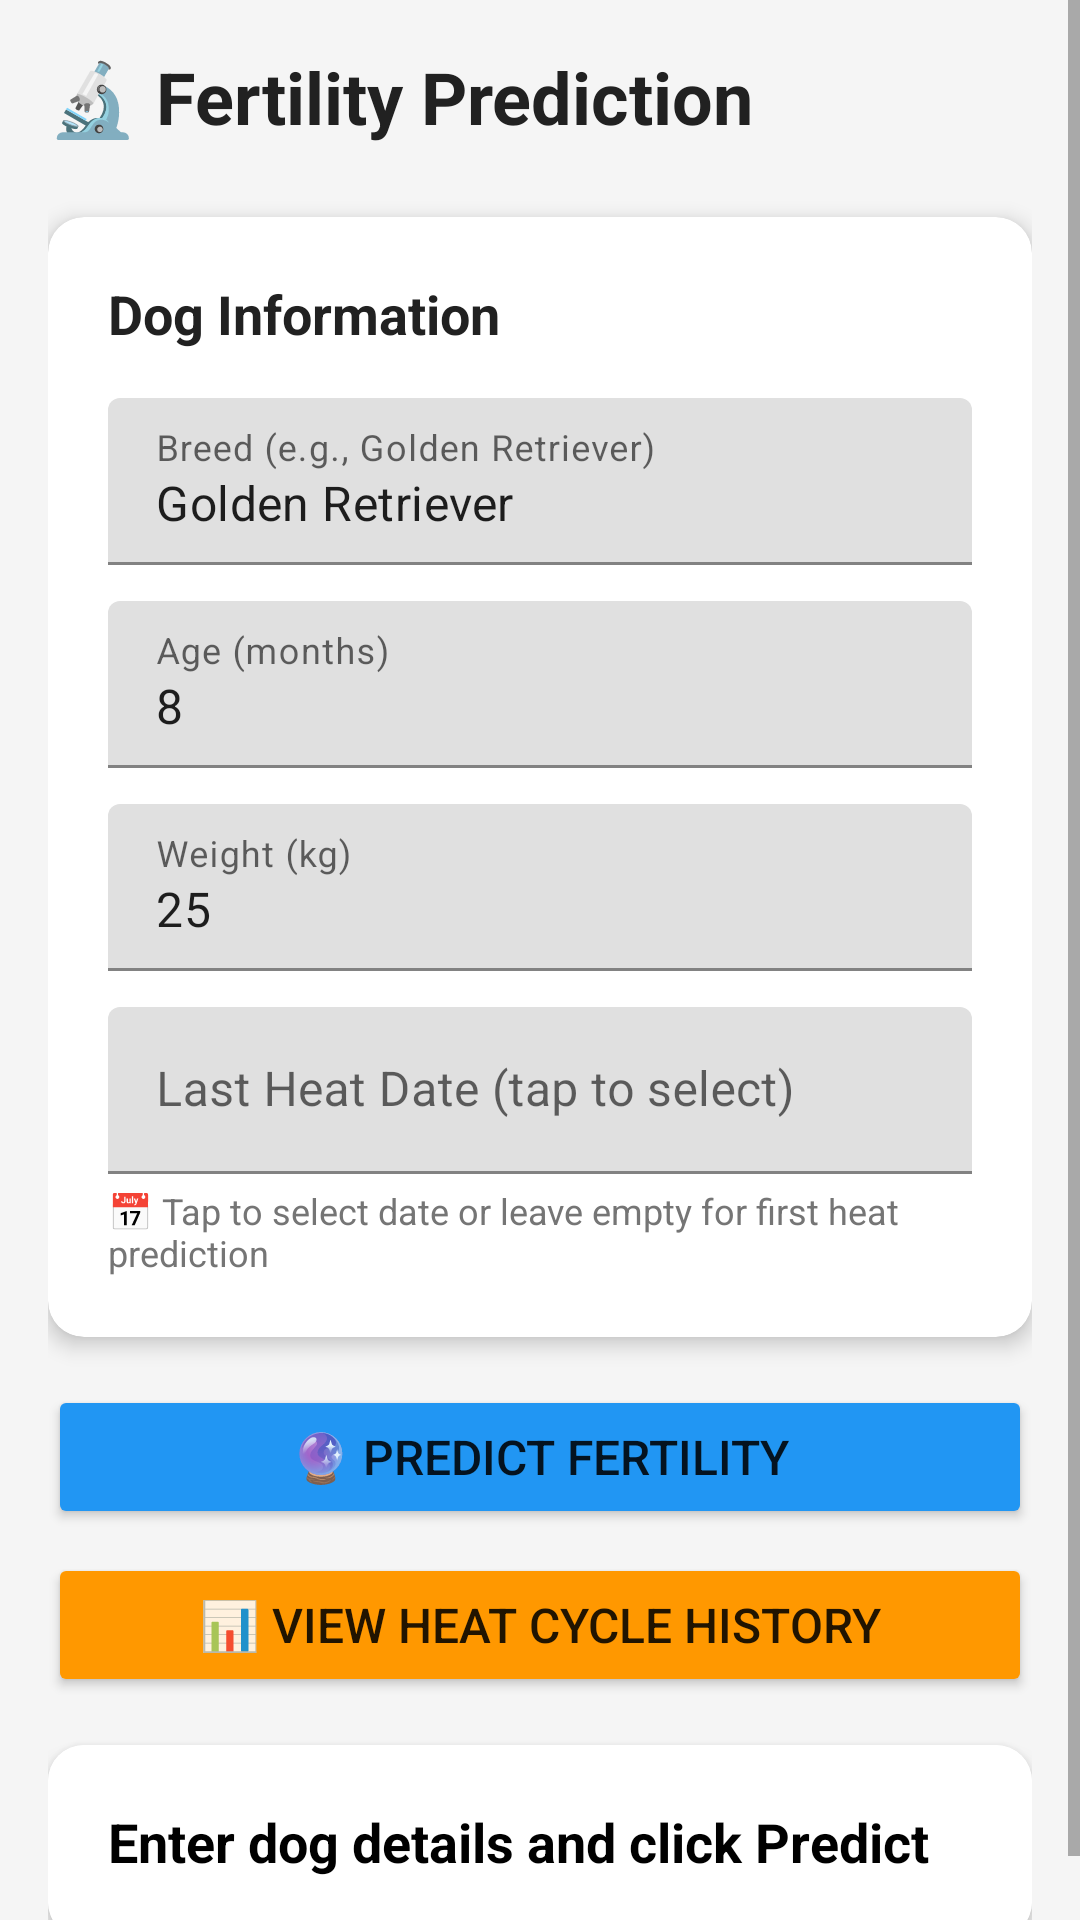

Write the Android layout XML for this screen, with the resource values it uses.
<!-- AndroidManifest.xml: application theme Theme.CanineCare -->
<!-- res/layout/activity_fertility.xml -->
<?xml version="1.0" encoding="utf-8"?>
<ScrollView xmlns:android="http://schemas.android.com/apk/res/android"
    xmlns:app="http://schemas.android.com/apk/res-auto"
    android:layout_width="match_parent"
    android:layout_height="match_parent"
    android:background="@color/background">

    <LinearLayout
        android:layout_width="match_parent"
        android:layout_height="wrap_content"
        android:orientation="vertical"
        android:padding="16dp">

        <TextView
            android:layout_width="match_parent"
            android:layout_height="wrap_content"
            android:text="🔬 Fertility Prediction"
            android:textSize="24sp"
            android:textStyle="bold"
            android:textColor="@color/textPrimary"
            android:layout_marginBottom="24dp" />

        
        <androidx.cardview.widget.CardView
            android:layout_width="match_parent"
            android:layout_height="wrap_content"
            android:layout_marginBottom="16dp"
            app:cardCornerRadius="12dp"
            app:cardElevation="4dp">

            <LinearLayout
                android:layout_width="match_parent"
                android:layout_height="wrap_content"
                android:orientation="vertical"
                android:padding="20dp">

                <TextView
                    android:layout_width="wrap_content"
                    android:layout_height="wrap_content"
                    android:text="Dog Information"
                    android:textSize="18sp"
                    android:textStyle="bold"
                    android:textColor="@color/textPrimary"
                    android:layout_marginBottom="16dp" />

                <com.google.android.material.textfield.TextInputLayout
                    android:layout_width="match_parent"
                    android:layout_height="wrap_content"
                    android:layout_marginBottom="12dp">

                    <EditText
                        android:id="@+id/etBreed"
                        android:layout_width="match_parent"
                        android:layout_height="wrap_content"
                        android:hint="Breed (e.g., Golden Retriever)"
                        android:inputType="text"
                        android:text="Golden Retriever" />
                </com.google.android.material.textfield.TextInputLayout>

                <com.google.android.material.textfield.TextInputLayout
                    android:layout_width="match_parent"
                    android:layout_height="wrap_content"
                    android:layout_marginBottom="12dp">

                    <EditText
                        android:id="@+id/etAge"
                        android:layout_width="match_parent"
                        android:layout_height="wrap_content"
                        android:hint="Age (months)"
                        android:inputType="number"
                        android:text="8" />
                </com.google.android.material.textfield.TextInputLayout>

                <com.google.android.material.textfield.TextInputLayout
                    android:layout_width="match_parent"
                    android:layout_height="wrap_content"
                    android:layout_marginBottom="12dp">

                    <EditText
                        android:id="@+id/etWeight"
                        android:layout_width="match_parent"
                        android:layout_height="wrap_content"
                        android:hint="Weight (kg)"
                        android:inputType="numberDecimal"
                        android:text="25" />
                </com.google.android.material.textfield.TextInputLayout>

                <com.google.android.material.textfield.TextInputLayout
                    android:layout_width="match_parent"
                    android:layout_height="wrap_content">

                    <EditText
                        android:id="@+id/etLastHeat"
                        android:layout_width="match_parent"
                        android:layout_height="wrap_content"
                        android:hint="Last Heat Date (tap to select)"
                        android:inputType="none"
                        android:focusable="false"
                        android:clickable="true" />
                </com.google.android.material.textfield.TextInputLayout>

                <TextView
                    android:layout_width="wrap_content"
                    android:layout_height="wrap_content"
                    android:text="📅 Tap to select date or leave empty for first heat prediction"
                    android:textSize="12sp"
                    android:textColor="@color/textSecondary"
                    android:layout_marginTop="4dp" />
            </LinearLayout>
        </androidx.cardview.widget.CardView>

        
        <Button
            android:id="@+id/btnPredict"
            android:layout_width="match_parent"
            android:layout_height="wrap_content"
            android:text="🔮 Predict Fertility"
            android:textSize="16sp"
            android:backgroundTint="@color/colorPrimary"
            android:layout_marginBottom="8dp" />

        
        <Button
            android:id="@+id/btnViewHistory"
            android:layout_width="match_parent"
            android:layout_height="wrap_content"
            android:text="📊 View Heat Cycle History"
            android:textSize="16sp"
            android:backgroundTint="#FF9800"
            android:layout_marginBottom="16dp" />

        
        <ProgressBar
            android:id="@+id/progressBar"
            android:layout_width="wrap_content"
            android:layout_height="wrap_content"
            android:layout_gravity="center"
            android:visibility="gone"
            android:layout_marginBottom="16dp" />

        
        <androidx.cardview.widget.CardView
            android:layout_width="match_parent"
            android:layout_height="wrap_content"
            app:cardCornerRadius="12dp"
            app:cardElevation="4dp"
            app:cardBackgroundColor="@color/white">

            <LinearLayout
                android:layout_width="match_parent"
                android:layout_height="wrap_content"
                android:orientation="vertical"
                android:padding="20dp"
                android:background="@color/white">

                <TextView
                    android:id="@+id/tvResults"
                    android:layout_width="wrap_content"
                    android:layout_height="wrap_content"
                    android:text="Enter dog details and click Predict"
                    android:textSize="18sp"
                    android:textColor="#000000"
                    android:textStyle="bold"
                    android:lineSpacingExtra="6dp" />
            </LinearLayout>
        </androidx.cardview.widget.CardView>

    </LinearLayout>
</ScrollView>
<!-- resources referenced by this layout -->
<resources>
  <color name="background">#F5F5F5</color>
  <color name="colorPrimary">#2196F3</color>
  <color name="textPrimary">#212121</color>
  <color name="textSecondary">#757575</color>
  <color name="white">#FFFFFFFF</color>
  <style name="Theme.CanineCare" parent="Theme.MaterialComponents.DayNight.DarkActionBar">
          
          <item name="colorPrimary">@color/colorPrimary</item>
          <item name="colorPrimaryVariant">@color/colorPrimaryDark</item>
          <item name="colorOnPrimary">@color/white</item>
          
          <item name="colorSecondary">@color/colorAccent</item>
          <item name="colorSecondaryVariant">@color/teal_700</item>
          <item name="colorOnSecondary">@color/black</item>
          
          <item name="android:statusBarColor">@color/colorPrimaryDark</item>
          
      </style>
  <color name="colorPrimaryDark">#1976D2</color>
  <color name="colorAccent">#FF4081</color>
  <color name="teal_700">#FF018786</color>
  <color name="black">#FF000000</color>
</resources>
